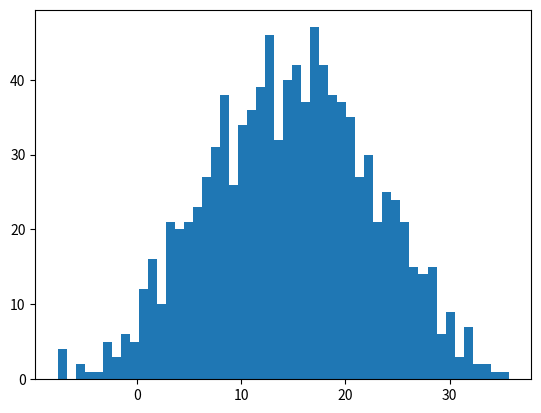

Here is the Python script that generated this plot:
import numpy as np
import matplotlib.pyplot as plt
import math
import copy

def init_data(sigma, u1, u2, k, n):
    global X, u, Expectations
    X = np.zeros( (1, n) )
    u = np.random.random(2)
    Expectations = np.zeros( (n, k) )
    for i in range(n):
        if np.random.random(1) > 0.5:
            X[0, i] = np.random.normal() * sigma + u1
        else:
            X[0, i] = np.random.normal() * sigma + u2
   # print(X)

def e_step(sigma, k, n):
    global Expectations, u, X
    for i in range(n):
        Denom = 0
        for j in range(k):
            Denom += math.exp((-1/(2*(float(sigma**2))))*(float(X[0,i]-u[j]))**2)
        for j in range(k):
            Numer = math.exp((-1/(2*(float(sigma**2))))*(float(X[0,i]-u[j]))**2)
            Expectations[i, j] = Numer/Denom

def m_step(k, n):
    global Expectations, X
    for j in range(k):
        Number = 0
        Denom = 0
        for i in range(n):
            Number  += Expectations[i, j] * X[0, i]
            Denom += Expectations[i, j]
        u[j] = Number/Denom

def run(sigma, u1, u2, k, n, iter_num, Epsilon):
    init_data(sigma, u1, u2, k, n)
    print('初始u', u)
    for i in range(iter_num):
        old_u = copy.deepcopy(u)
        e_step(sigma, k, n)
        m_step(k, n)
        print(i, u)
        if sum( abs(u-old_u) ) < Epsilon:
            break

if __name__ == '__main__':
    run(6, 10, 20, 2, 1000, 100, 0.0001)
    plt.hist(X[0, :], 50)
    plt.show()